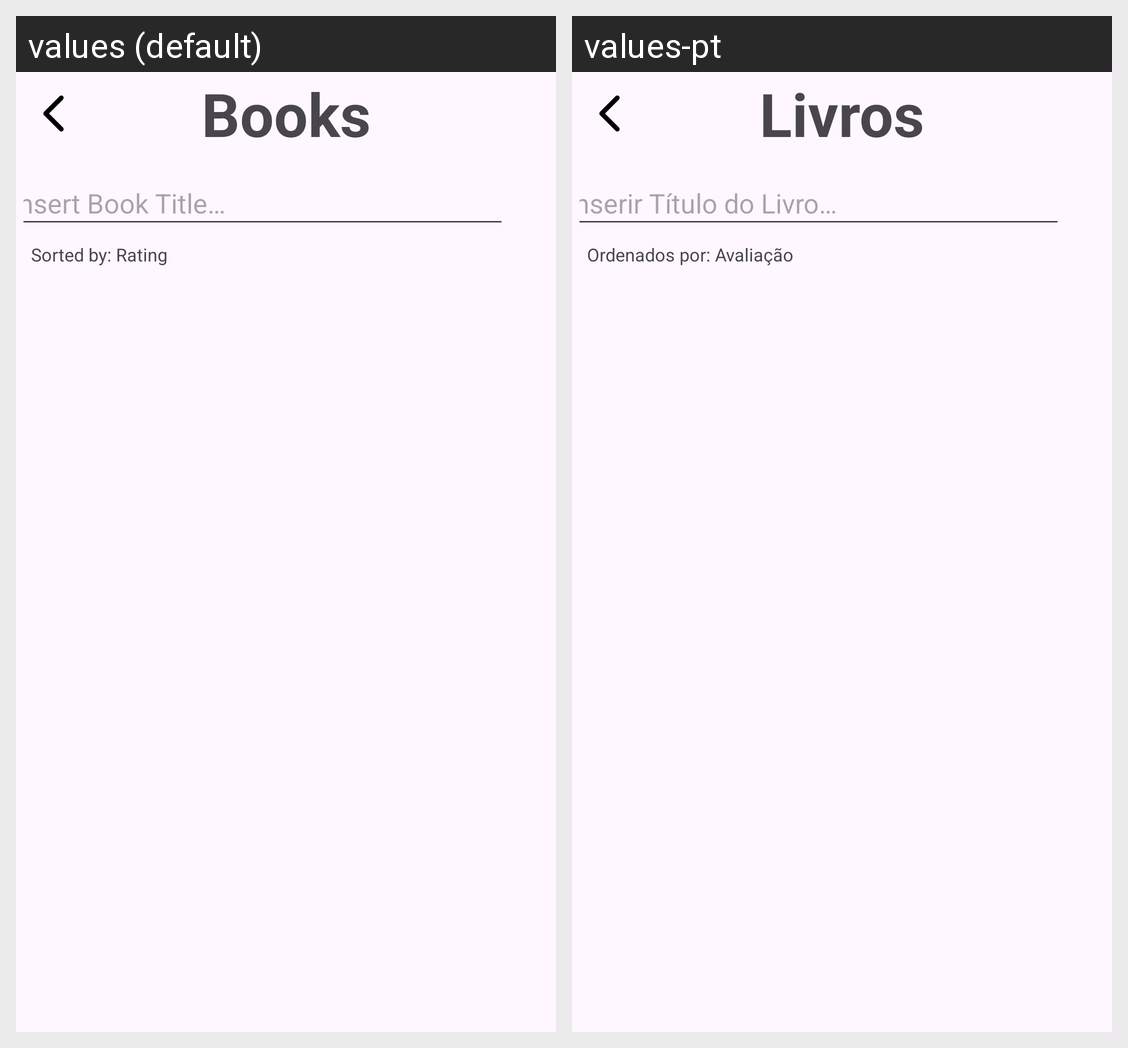

The Android screen above is rendered under two locales of the same app. Produce the string resources it draws, with the default and per-locale values.
Android screen res/layout/activity_menu_books.xml rendered under 2 locales, left to right: values (default), values-pt. Device: Nexus 5 (rendered at 1080×1920; each locale shown at half size, 540×960, under a caption strip naming it); theme LibrarIST.Light.
Strings drawn on this screen, with the default value and each locale's value (text and hints the layout hard-codes, and strings that could not be matched under every locale, appear in the picture but are not listed):

books
  values: Books
  values-pt: Livros

insert_book_title
  values: Insert Book Title…
  values-pt: Inserir Título do Livro…

sorted_by_rating
  values: Sorted by: Rating
  values-pt: Ordenados por: Avaliação
